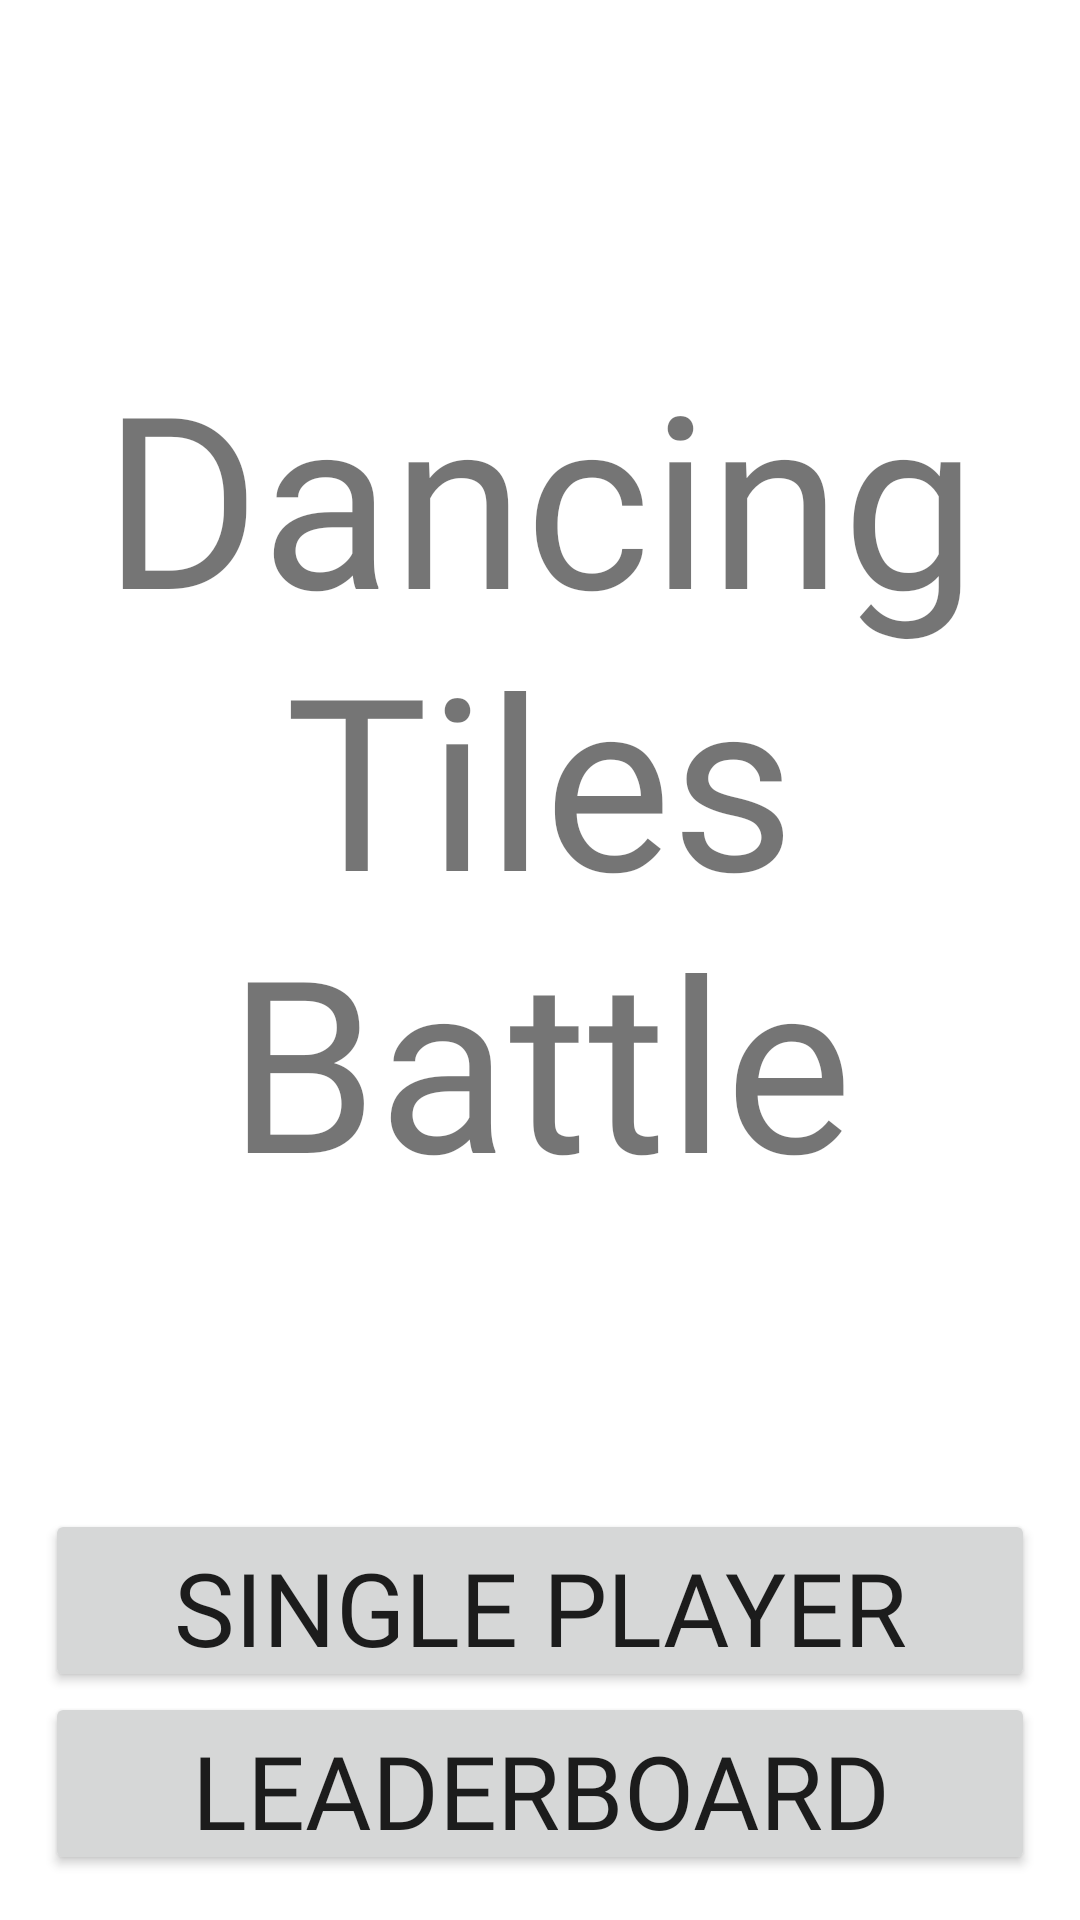

Reconstruct the res/layout file that produces this screen, plus the resources it refers to.
<!-- AndroidManifest.xml: application theme Theme.PlaywareTwo -->
<!-- res/layout/fragment_home_project.xml -->
<?xml version="1.0" encoding="utf-8"?>
<androidx.constraintlayout.widget.ConstraintLayout
    xmlns:android="http://schemas.android.com/apk/res/android"
    xmlns:app="http://schemas.android.com/apk/res-auto"
    xmlns:tools="http://schemas.android.com/tools"
    android:id="@+id/frameLayout"
    android:layout_width="match_parent"
    android:layout_height="match_parent"
    tools:context=".Project.project_home"
    android:padding="15dp">


    <EditText
        android:id="@+id/name"
        android:layout_width="match_parent"
        android:layout_height="0dp"
        android:layout_marginBottom="20dp"
        android:ems="10"
        android:visibility="gone"
        android:fontFamily="@font/montserrat"
        android:inputType="textPersonName"
        android:hint="Player Name ... "
        android:textSize="40sp"
        app:layout_constraintBottom_toTopOf="@+id/startgame"
        app:layout_constraintEnd_toEndOf="parent"
        app:layout_constraintHeight_percent="0.2"
        app:layout_constraintHorizontal_bias="0.497"
        app:layout_constraintStart_toStartOf="parent" />

    <Button
        android:id="@+id/startgame"
        android:layout_width="match_parent"
        android:layout_height="0dp"
        android:fontFamily="@font/montserrat"
        android:text="Single Player"
        android:textSize="34sp"
        app:layout_constraintBottom_toTopOf="@+id/leaderboard"
        app:layout_constraintEnd_toEndOf="parent"
        app:layout_constraintHeight_percent="0.1"
        app:layout_constraintStart_toStartOf="parent" />

    <Button
        android:fontFamily="@font/montserrat"
        android:textSize="34sp"
        android:id="@+id/leaderboard"
        app:layout_constraintHeight_percent="0.1"
        android:layout_width="match_parent"
        android:layout_height="0dp"
        android:text="Leaderboard"
        app:layout_constraintBottom_toBottomOf="parent"
        app:layout_constraintEnd_toEndOf="parent"
        app:layout_constraintHorizontal_bias="0.495"
        app:layout_constraintStart_toStartOf="parent" />

    <TextView
        android:id="@+id/textView2"
        android:layout_width="wrap_content"
        android:layout_height="wrap_content"
        android:fontFamily="@font/fredoka_one"
        android:text="Dancing Tiles Battle"
        android:textSize="80sp"
        android:gravity="center"
        app:layout_constraintBottom_toTopOf="@+id/startgame"
        app:layout_constraintEnd_toEndOf="parent"
        app:layout_constraintStart_toStartOf="parent"
        app:layout_constraintTop_toTopOf="parent" />


</androidx.constraintlayout.widget.ConstraintLayout>
<!-- resources referenced by this layout -->
<resources>
  <style name="Theme.PlaywareTwo" parent="Theme.MaterialComponents.DayNight.DarkActionBar">
          
          <item name="colorPrimary">@color/buttons</item>
          <item name="colorPrimaryVariant">@color/TextColor1</item>
          <item name="colorOnPrimary">@color/background</item>
          
          <item name="colorSecondary">@color/teal_200</item>
          <item name="colorSecondaryVariant">@color/toolBar</item>
          <item name="colorOnSecondary">@color/black</item>
          
          <item name="android:statusBarColor" tools:targetApi="l">?attr/colorPrimaryVariant</item>
          
      </style>
  <color name="buttons">#009688</color>
  <color name="TextColor1">#013C3C</color>
  <color name="background">#CAFFD3</color>
  <color name="teal_200">#FF03DAC5</color>
  <color name="toolBar">#013C3C</color>
  <color name="black">#FF000000</color>
</resources>
